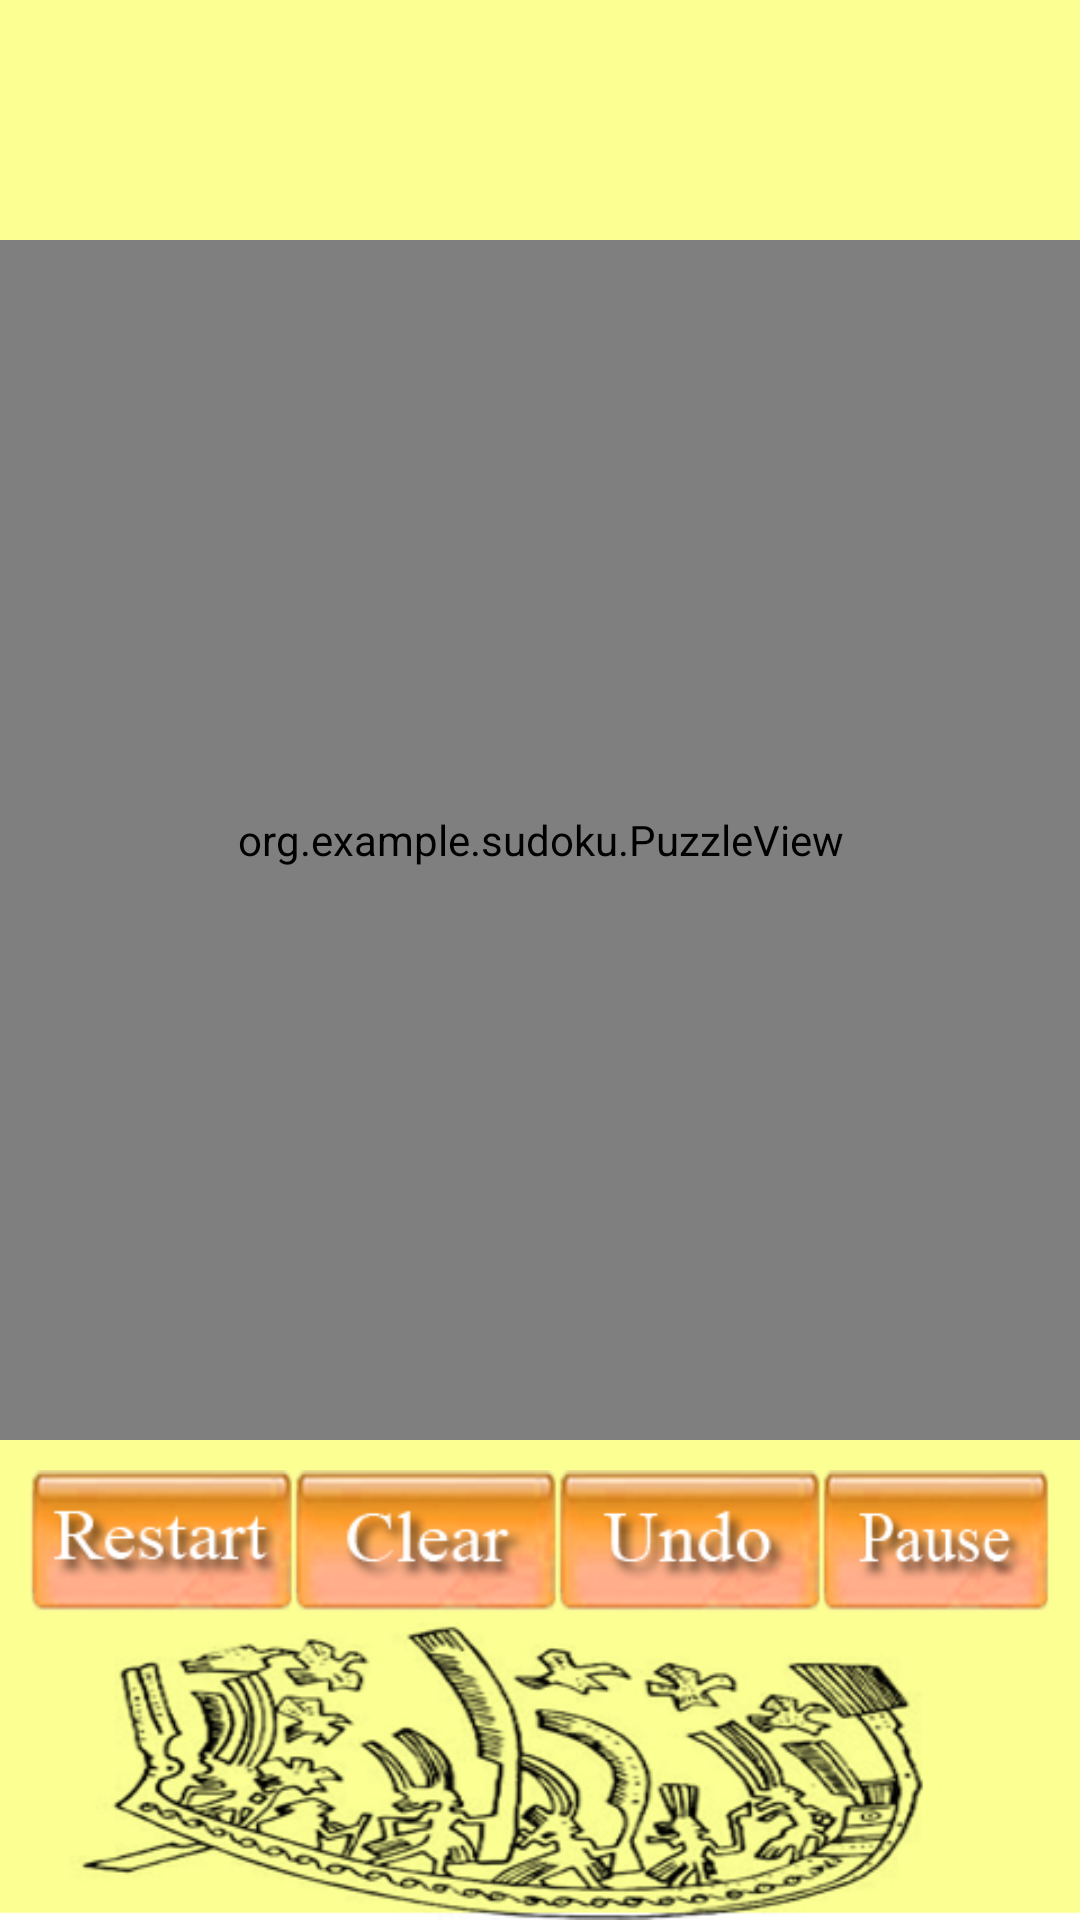

This screen was rendered from an Android layout file. Write that file and the resources it references.
<!-- AndroidManifest.xml: fallback theme Theme.MaterialComponents.DayNight.NoActionBar -->
<!-- res/layout/gameview.xml -->
<?xml version="1.0" encoding="utf-8"?>
<LinearLayout xmlns:android="http://schemas.android.com/apk/res/android"
	android:background="@drawable/gamebackground"
	android:layout_height="fill_parent"
	android:layout_width="fill_parent"
	android:orientation="vertical"
	android:id="@+id/gameviewlayout">
	

	<LinearLayout
	    android:layout_width="fill_parent"
	    android:layout_height="0dip"	    
	    android:orientation="vertical"
	    android:layout_weight="10"
	    android:id="@+id/linearlayouttop">
	    <TextView
	        android:layout_width="fill_parent"
	    	android:layout_height="fill_parent"	    
	    	android:orientation="vertical"
	    	android:id="@+id/stopwatch"
	    	android:gravity="center"
	    	android:textSize="15sp">
	        
	    </TextView>	
	    
	</LinearLayout>


	<RelativeLayout
	    android:layout_width="fill_parent"
	    android:layout_height="0dip"
	    android:orientation="vertical"
	    android:layout_weight="50"
	    android:gravity="center_horizontal" 
	>
		<org.example.sudoku.PuzzleView
	        android:layout_width="fill_parent"
	    	android:layout_height="fill_parent"
	    	android:background="@drawable/puzzlebackground"
	    	android:id="@+id/puzzleId"/>

		<TextView
		    android:id="@+id/skilltextview"
		    android:layout_width="fill_parent"
		    android:layout_height="wrap_content"
		    android:layout_alignParentLeft="true"
		    android:layout_centerVertical="true" 
		    android:textSize="30dp"
		    android:singleLine="false"
		    android:gravity="center"
		    android:visibility="invisible"
		    android:background="@color/blank_background"
		    android:textColor="@color/puzzle_foreground"
		    />
		
	</RelativeLayout>

	<LinearLayout
		android:orientation="horizontal"
		android:layout_height="0dip"
		android:layout_width="fill_parent"
		android:gravity="center_horizontal"
		android:layout_weight="20"
		android:padding="10dp"
		android:id="@+id/linearlayoutbottom"
		>
	
		<Button
			android:id="@+id/restart_button"
			android:layout_width="wrap_content"
			android:layout_height="wrap_content"
			android:background="@drawable/restart1" />
		
		<Button
			android:id="@+id/clear_button"
			android:layout_width="wrap_content"
			android:layout_height="wrap_content"
			android:background="@drawable/clear1" />
			
		<Button
			android:id="@+id/undo_button"
			android:layout_width="wrap_content"
			android:layout_height="wrap_content"
			android:background="@drawable/undo1" />
		<Button
			android:id="@+id/pause_button"
			android:layout_width="wrap_content"
			android:layout_height="wrap_content"
			android:background="@drawable/pause1" />

	</LinearLayout>
</LinearLayout>
<!-- resources referenced by this layout -->
<resources>
  <color name="blank_background">#ffffffff</color>
  <color name="puzzle_foreground">#ff000000</color>
  <!-- drawable clear1: png bitmap (drawable-hdpi, 13893 bytes) -->
  <!-- drawable gamebackground: png bitmap (drawable-hdpi, 99275 bytes) -->
  <!-- drawable pause1: png bitmap (drawable-hdpi, 14099 bytes) -->
  <!-- drawable puzzlebackground: png bitmap (drawable-hdpi, 179052 bytes) -->
  <!-- drawable restart1: png bitmap (drawable-hdpi, 14733 bytes) -->
  <!-- drawable undo1: png bitmap (drawable-hdpi, 14000 bytes) -->
</resources>
